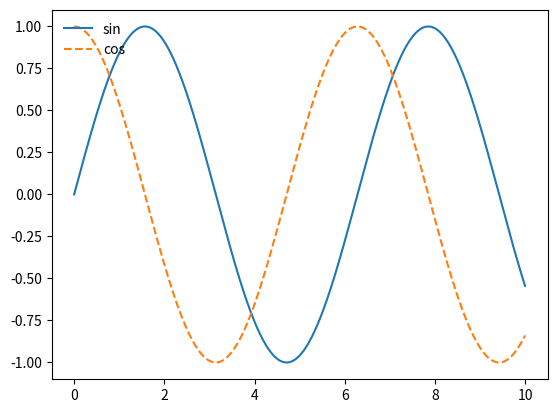

Reproduce this figure in Python.
# -*- coding: utf-8 -*-
"""
Created on Wed Jan 29 15:32:40 2020

@author: Administrator

OS module test
"""
import os
import matplotlib.pyplot as plt
import numpy as np
import pandas
x = np.linspace(0, 10, 1000)
fig, ax = plt.subplots()

ax.plot(x, np.sin(x), label='sin')
ax.plot(x, np.cos(x), '--', label='cos')
ax.legend(loc='upper left', frameon=False);
